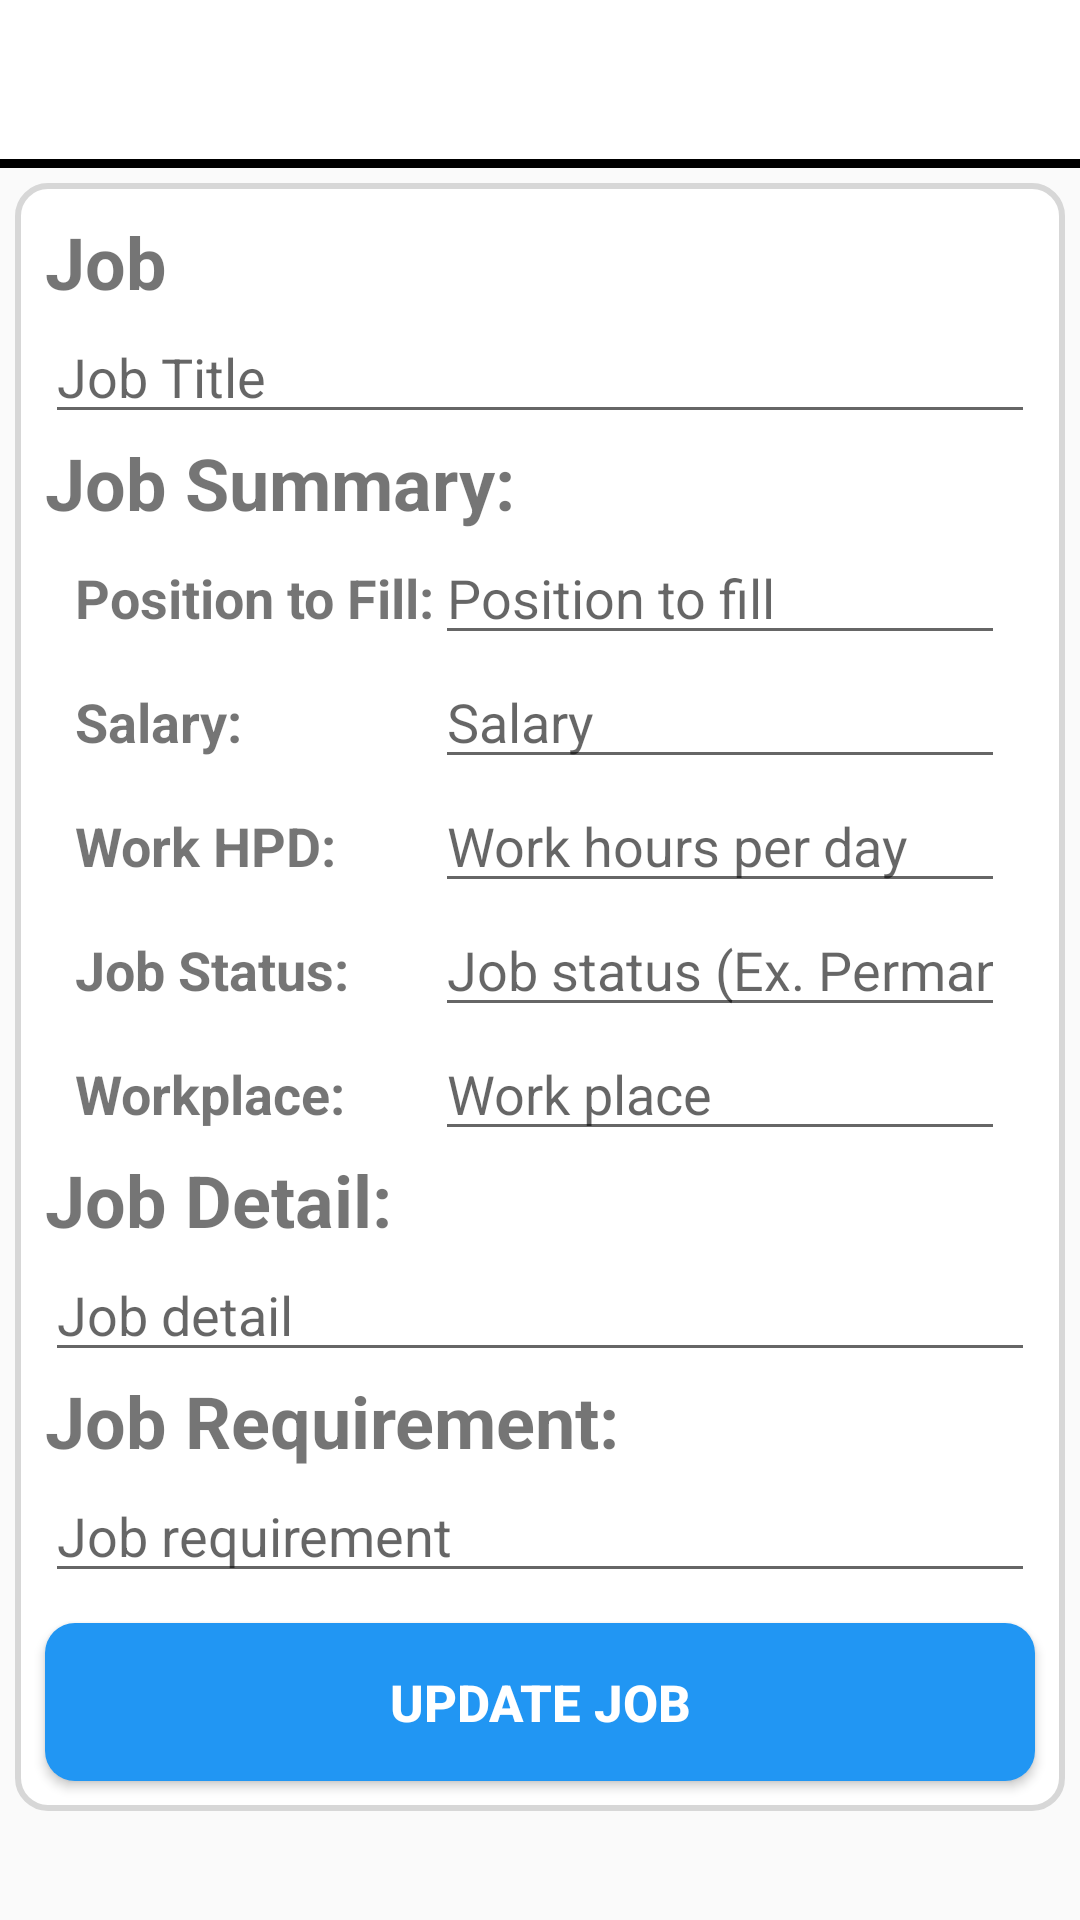

This screen was rendered from an Android layout file. Write that file and the resources it references.
<!-- AndroidManifest.xml: application theme Theme.JobHiringMobileApp -->
<!-- res/layout/activity_edit_job.xml -->
<?xml version="1.0" encoding="utf-8"?>
<RelativeLayout xmlns:android="http://schemas.android.com/apk/res/android"
    xmlns:app="http://schemas.android.com/apk/res-auto"
    xmlns:tools="http://schemas.android.com/tools"
    android:layout_width="match_parent"
    android:layout_height="match_parent"
    tools:context=".AddJobActivity">

    <include
        android:id="@+id/edit_job_page_toolbar"
        layout="@layout/app_bar_layout">
    </include>

    <ScrollView
        android:layout_width="match_parent"
        android:layout_below="@id/edit_job_page_toolbar"
        android:layout_height="match_parent">

        <RelativeLayout
            android:layout_width="match_parent"
            android:layout_height="match_parent"
            android:layout_margin="5dp"
            android:background="@drawable/inputs"
            android:layout_below="@+id/add_job_page_toolbar">

            <TextView
                android:id="@+id/textJobTitle"
                android:layout_width="wrap_content"
                android:layout_height="wrap_content"
                android:textStyle="bold"
                android:text="Job"
                android:layout_marginLeft="10dp"
                android:layout_marginTop="10dp"
                android:textSize="24sp"/>

            <EditText
                android:id="@+id/job_title"
                android:hint="Job Title"
                android:layout_below="@+id/textJobTitle"
                android:inputType="textImeMultiLine|textCapWords"
                android:layout_width="match_parent"
                android:layout_marginLeft="10dp"
                android:layout_marginRight="10dp"
                android:layout_height="wrap_content" />

            <TextView
                android:id="@+id/textJobSummary"
                android:layout_width="wrap_content"
                android:layout_height="wrap_content"
                android:textStyle="bold"
                android:text="Job Summary:"
                android:layout_below="@id/job_title"
                android:layout_marginLeft="10dp"
                android:textSize="24sp"/>

            <TextView
                android:id="@+id/tv_job_position_to_fill"
                android:text="Position to Fill: "
                android:layout_below="@+id/textJobSummary"
                android:layout_marginTop="10dp"
                android:layout_width="120dp"
                android:textStyle="bold"
                android:textSize="18sp"
                android:layout_marginLeft="20dp"
                android:layout_height="wrap_content" />

            <EditText
                android:id="@+id/job_position_to_fill"
                android:hint="Position to fill"
                android:layout_below="@+id/textJobSummary"
                android:layout_toEndOf="@+id/tv_job_position_to_fill"
                android:inputType="numberSigned"
                android:layout_width="match_parent"
                android:layout_marginRight="20dp"
                android:layout_height="wrap_content" />

            <TextView
                android:id="@+id/tv_job_salary"
                android:text="Salary: "
                android:layout_below="@+id/job_position_to_fill"
                android:layout_marginTop="10dp"
                android:layout_width="120dp"
                android:textStyle="bold"
                android:textSize="18sp"
                android:layout_marginLeft="20dp"
                android:layout_height="wrap_content" />

            <EditText
                android:id="@+id/job_salary"
                android:hint="Salary"
                android:layout_below="@+id/job_position_to_fill"
                android:inputType="numberSigned"
                android:layout_width="match_parent"
                android:layout_toEndOf="@+id/tv_job_salary"
                android:layout_marginRight="20dp"
                android:layout_height="wrap_content" />

            <TextView
                android:id="@+id/tv_work_hours_per_day"
                android:text="Work HPD: "
                android:layout_below="@+id/job_salary"
                android:layout_marginTop="10dp"
                android:layout_width="120dp"
                android:textStyle="bold"
                android:textSize="18sp"
                android:layout_marginLeft="20dp"
                android:layout_height="wrap_content" />

            <EditText
                android:id="@+id/work_hours_per_day"
                android:hint="Work hours per day"
                android:layout_below="@+id/job_salary"
                android:inputType="numberSigned"
                android:layout_width="match_parent"
                android:layout_toEndOf="@+id/tv_work_hours_per_day"
                android:layout_marginRight="20dp"
                android:layout_height="wrap_content" />

            <TextView
                android:id="@+id/tv_job_status"
                android:text="Job Status: "
                android:layout_below="@+id/work_hours_per_day"
                android:layout_marginTop="10dp"
                android:textStyle="bold"
                android:inputType="textImeMultiLine|textCapSentences"
                android:layout_width="120dp"
                android:textSize="18sp"
                android:layout_marginLeft="20dp"
                android:layout_height="wrap_content" />

            <EditText
                android:id="@+id/job_status"
                android:hint="Job status (Ex. Permanent | Temporary)"
                android:layout_below="@+id/work_hours_per_day"
                android:inputType="textImeMultiLine|textCapSentences"
                android:layout_width="match_parent"
                android:layout_toEndOf="@+id/tv_job_status"
                android:layout_marginRight="20dp"
                android:layout_height="wrap_content" />

            <TextView
                android:id="@+id/tv_work_place"
                android:text="Workplace: "
                android:layout_below="@+id/job_status"
                android:layout_width="120dp"
                android:layout_marginTop="10dp"
                android:textSize="18sp"
                android:textStyle="bold"
                android:layout_marginLeft="20dp"
                android:layout_height="wrap_content" />

            <EditText
                android:id="@+id/work_place"
                android:hint="Work place"
                android:layout_below="@+id/job_status"
                android:layout_width="match_parent"
                android:inputType="textImeMultiLine|textCapSentences"
                android:layout_toEndOf="@+id/tv_work_place"
                android:layout_marginRight="20dp"
                android:layout_height="wrap_content" />

            <TextView
                android:id="@+id/textJobDetail"
                android:layout_width="wrap_content"
                android:layout_height="wrap_content"
                android:textStyle="bold"
                android:text="Job Detail:"
                android:layout_below="@id/work_place"
                android:layout_marginLeft="10dp"
                android:textSize="24sp"/>

            <EditText
                android:id="@+id/job_detail"
                android:hint="Job detail"
                android:layout_below="@+id/textJobDetail"
                android:layout_width="match_parent"
                android:inputType="textMultiLine|textCapSentences"
                android:layout_marginLeft="10dp"
                android:layout_marginRight="10dp"
                android:layout_height="wrap_content" />

            <TextView
                android:id="@+id/textJobRequirement"
                android:layout_width="wrap_content"
                android:layout_height="wrap_content"
                android:textStyle="bold"
                android:text="Job Requirement:"
                android:layout_below="@id/job_detail"
                android:layout_marginLeft="10dp"
                android:textSize="24sp"/>

            <EditText
                android:id="@+id/job_requirement"
                android:hint="Job requirement"
                android:layout_below="@+id/textJobRequirement"
                android:layout_width="match_parent"
                android:inputType="textMultiLine|textCapSentences"
                android:layout_marginLeft="10dp"
                android:layout_marginRight="10dp"
                android:layout_height="wrap_content" />

            <Button
                android:id="@+id/post_update_job"
                android:layout_width="match_parent"
                android:layout_height="wrap_content"
                android:layout_below="@id/job_requirement"
                android:layout_alignParentStart="true"
                android:layout_alignParentEnd="true"
                android:layout_marginLeft="10dp"
                android:layout_marginTop="10dp"
                android:layout_marginBottom="10dp"
                android:layout_marginRight="10dp"
                android:background="@drawable/button"
                android:minHeight="52dp"
                android:padding="15dp"
                android:text="Update Job"
                android:textColor="@color/white"
                android:textSize="17sp"
                android:textStyle="bold" />

        </RelativeLayout>
    </ScrollView>

</RelativeLayout>
<!-- res/layout/app_bar_layout.xml (included above) -->
<?xml version="1.0" encoding="utf-8"?>
<androidx.appcompat.widget.Toolbar xmlns:android="http://schemas.android.com/apk/res/android"
    android:id="@+id/main_app_bar"
    android:layout_width="match_parent"
    android:layout_height="wrap_content"
    android:background="@drawable/line_border">

</androidx.appcompat.widget.Toolbar>
<!-- resources referenced by this layout -->
<resources>
  <color name="white">#FFFFFFFF</color>
  <!-- drawable button (drawable) -->
  <?xml version="1.0" encoding="utf-8"?>
  <shape xmlns:android="http://schemas.android.com/apk/res/android">
      <solid android:color="#2196F3"></solid>
      <corners android:radius="10dp"></corners>
  </shape>
  <!-- drawable inputs (drawable) -->
  <?xml version="1.0" encoding="utf-8"?>
  <shape xmlns:android="http://schemas.android.com/apk/res/android">
      <solid android:color="@color/white"></solid>
      <corners android:radius="10dp"></corners>
      <stroke android:width="2dp" android:color="#D7D7D7" ></stroke>
  </shape>
  <!-- drawable line_border (drawable) -->
  <?xml version="1.0" encoding="utf-8"?>
  <layer-list xmlns:android="http://schemas.android.com/apk/res/android">
      <item android:top="-5dp" android:left="-5dp" android:right="-5dp">
          <shape android:shape="rectangle">
              <stroke android:width="3dp" android:color="@color/browser_actions_divider_color" />
              <solid android:color="@color/white" />
          </shape>
      </item>
  </layer-list>
  <style name="Theme.JobHiringMobileApp" parent="Theme.AppCompat.Light.NoActionBar">
  
          <item name="colorPrimary">@color/white</item>
          <item name="colorPrimaryDark">@color/colorProfile</item>
          <item name="colorAccent">@color/black</item>
  
      </style>
  <color name="colorProfile">#3B4041</color>
  <color name="black">#FF000000</color>
</resources>
